Run: headless pygame with SDL's dummy video driver; simulated clock (each Clock.tick advances the game by its frame time, no real sleeping); random seed 0; keys injected as events and as key.get_pressed() state; no mouse input; restart key R tapped at the start of phases 3 and 4.
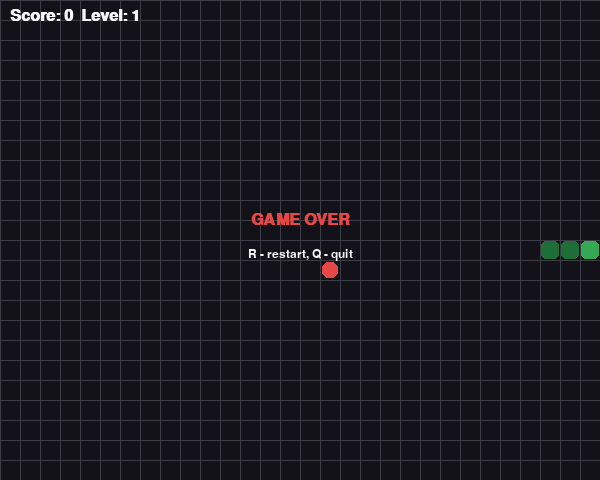
Frame 1 of 4 · flips 1–60 · no input
Frame 2 of 4 · flips 61–180 · tapped SPACE, RETURN · held RIGHT (→), D · screen unchanged from frame 1, image omitted
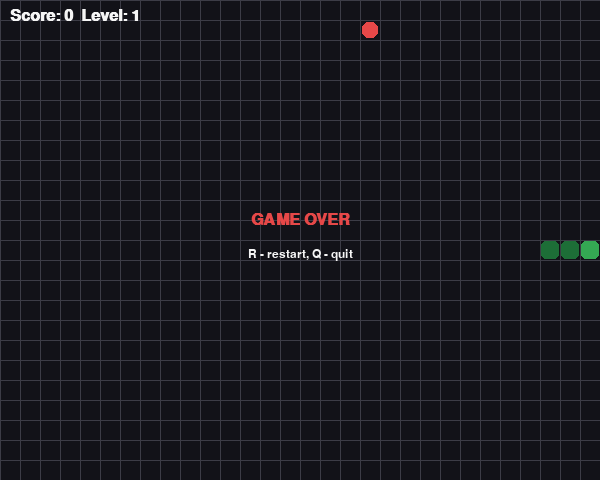
Frame 3 of 4 · flips 181–300 · tapped R · held DOWN (↓), S
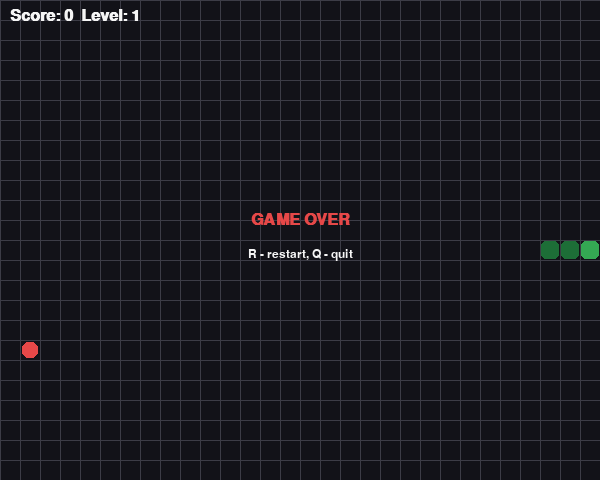
Frame 4 of 4 · flips 301–420 · tapped R · held LEFT (←), A, UP (↑), W

The pygame program that drew these frames:

"""
Snake Game - Practice 10

Controls: arrow keys change direction, R restarts after game over, Q quits.
The snake cannot cross walls or itself. Food is generated only on free cells.
Every three foods increase the level and the game speed.
"""
import random
import sys

import pygame

CELL = 20
COLS, ROWS = 30, 24
WIDTH, HEIGHT = COLS * CELL, ROWS * CELL
FPS_BASE = 8

BLACK = (18, 18, 24)
WHITE = (245, 245, 245)
GREEN = (52, 168, 83)
DARK_GREEN = (29, 110, 55)
RED = (230, 72, 72)
GRAY = (60, 60, 70)


def random_free_cell(snake):
    """Return a random grid position that is not occupied by the snake."""
    occupied = set(snake)
    free = [(x, y) for x in range(COLS) for y in range(ROWS) if (x, y) not in occupied]
    return random.choice(free)


class SnakeGame:
    def __init__(self):
        pygame.init()
        self.screen = pygame.display.set_mode((WIDTH, HEIGHT))
        pygame.display.set_caption("Practice 10 - Snake")
        self.clock = pygame.time.Clock()
        self.font = pygame.font.SysFont("Arial", 24, bold=True)
        self.small_font = pygame.font.SysFont("Arial", 18)
        self.reset()

    def reset(self):
        self.snake = [(COLS // 2, ROWS // 2), (COLS // 2 - 1, ROWS // 2), (COLS // 2 - 2, ROWS // 2)]
        self.direction = (1, 0)
        self.next_direction = (1, 0)
        self.food = random_free_cell(self.snake)
        self.score = 0
        self.level = 1
        self.game_over = False

    def handle_key(self, key):
        if key == pygame.K_q:
            pygame.quit()
            sys.exit()
        if self.game_over and key == pygame.K_r:
            self.reset()
            return

        directions = {
            pygame.K_UP: (0, -1),
            pygame.K_DOWN: (0, 1),
            pygame.K_LEFT: (-1, 0),
            pygame.K_RIGHT: (1, 0),
        }
        if key in directions:
            new_direction = directions[key]
            if (new_direction[0] != -self.direction[0] or
                    new_direction[1] != -self.direction[1]):
                self.next_direction = new_direction

    def update(self):
        if self.game_over:
            return

        self.direction = self.next_direction
        head_x, head_y = self.snake[0]
        dx, dy = self.direction
        new_head = (head_x + dx, head_y + dy)

        hit_wall = not (0 <= new_head[0] < COLS and 0 <= new_head[1] < ROWS)
        hit_self = new_head in self.snake
        if hit_wall or hit_self:
            self.game_over = True
            return

        self.snake.insert(0, new_head)
        if new_head == self.food:
            self.score += 1
            self.level = self.score // 3 + 1
            self.food = random_free_cell(self.snake)
        else:
            self.snake.pop()

    def draw_grid(self):
        for x in range(0, WIDTH, CELL):
            pygame.draw.line(self.screen, GRAY, (x, 0), (x, HEIGHT))
        for y in range(0, HEIGHT, CELL):
            pygame.draw.line(self.screen, GRAY, (0, y), (WIDTH, y))

    def draw(self):
        self.screen.fill(BLACK)
        self.draw_grid()

        food_rect = pygame.Rect(self.food[0] * CELL, self.food[1] * CELL, CELL, CELL)
        pygame.draw.rect(self.screen, RED, food_rect.inflate(-4, -4), border_radius=6)

        for index, part in enumerate(self.snake):
            rect = pygame.Rect(part[0] * CELL, part[1] * CELL, CELL, CELL)
            color = GREEN if index == 0 else DARK_GREEN
            pygame.draw.rect(self.screen, color, rect.inflate(-2, -2), border_radius=5)

        hud = self.font.render(f"Score: {self.score}  Level: {self.level}", True, WHITE)
        self.screen.blit(hud, (10, 8))

        if self.game_over:
            over = self.font.render("GAME OVER", True, RED)
            hint = self.small_font.render("R - restart, Q - quit", True, WHITE)
            self.screen.blit(over, (WIDTH // 2 - over.get_width() // 2, HEIGHT // 2 - 28))
            self.screen.blit(hint, (WIDTH // 2 - hint.get_width() // 2, HEIGHT // 2 + 8))

        pygame.display.flip()

    def run(self):
        while True:
            for event in pygame.event.get():
                if event.type == pygame.QUIT:
                    pygame.quit()
                    sys.exit()
                if event.type == pygame.KEYDOWN:
                    self.handle_key(event.key)

            self.update()
            self.draw()
            self.clock.tick(FPS_BASE + self.level * 2)


if __name__ == "__main__":
    SnakeGame().run()
